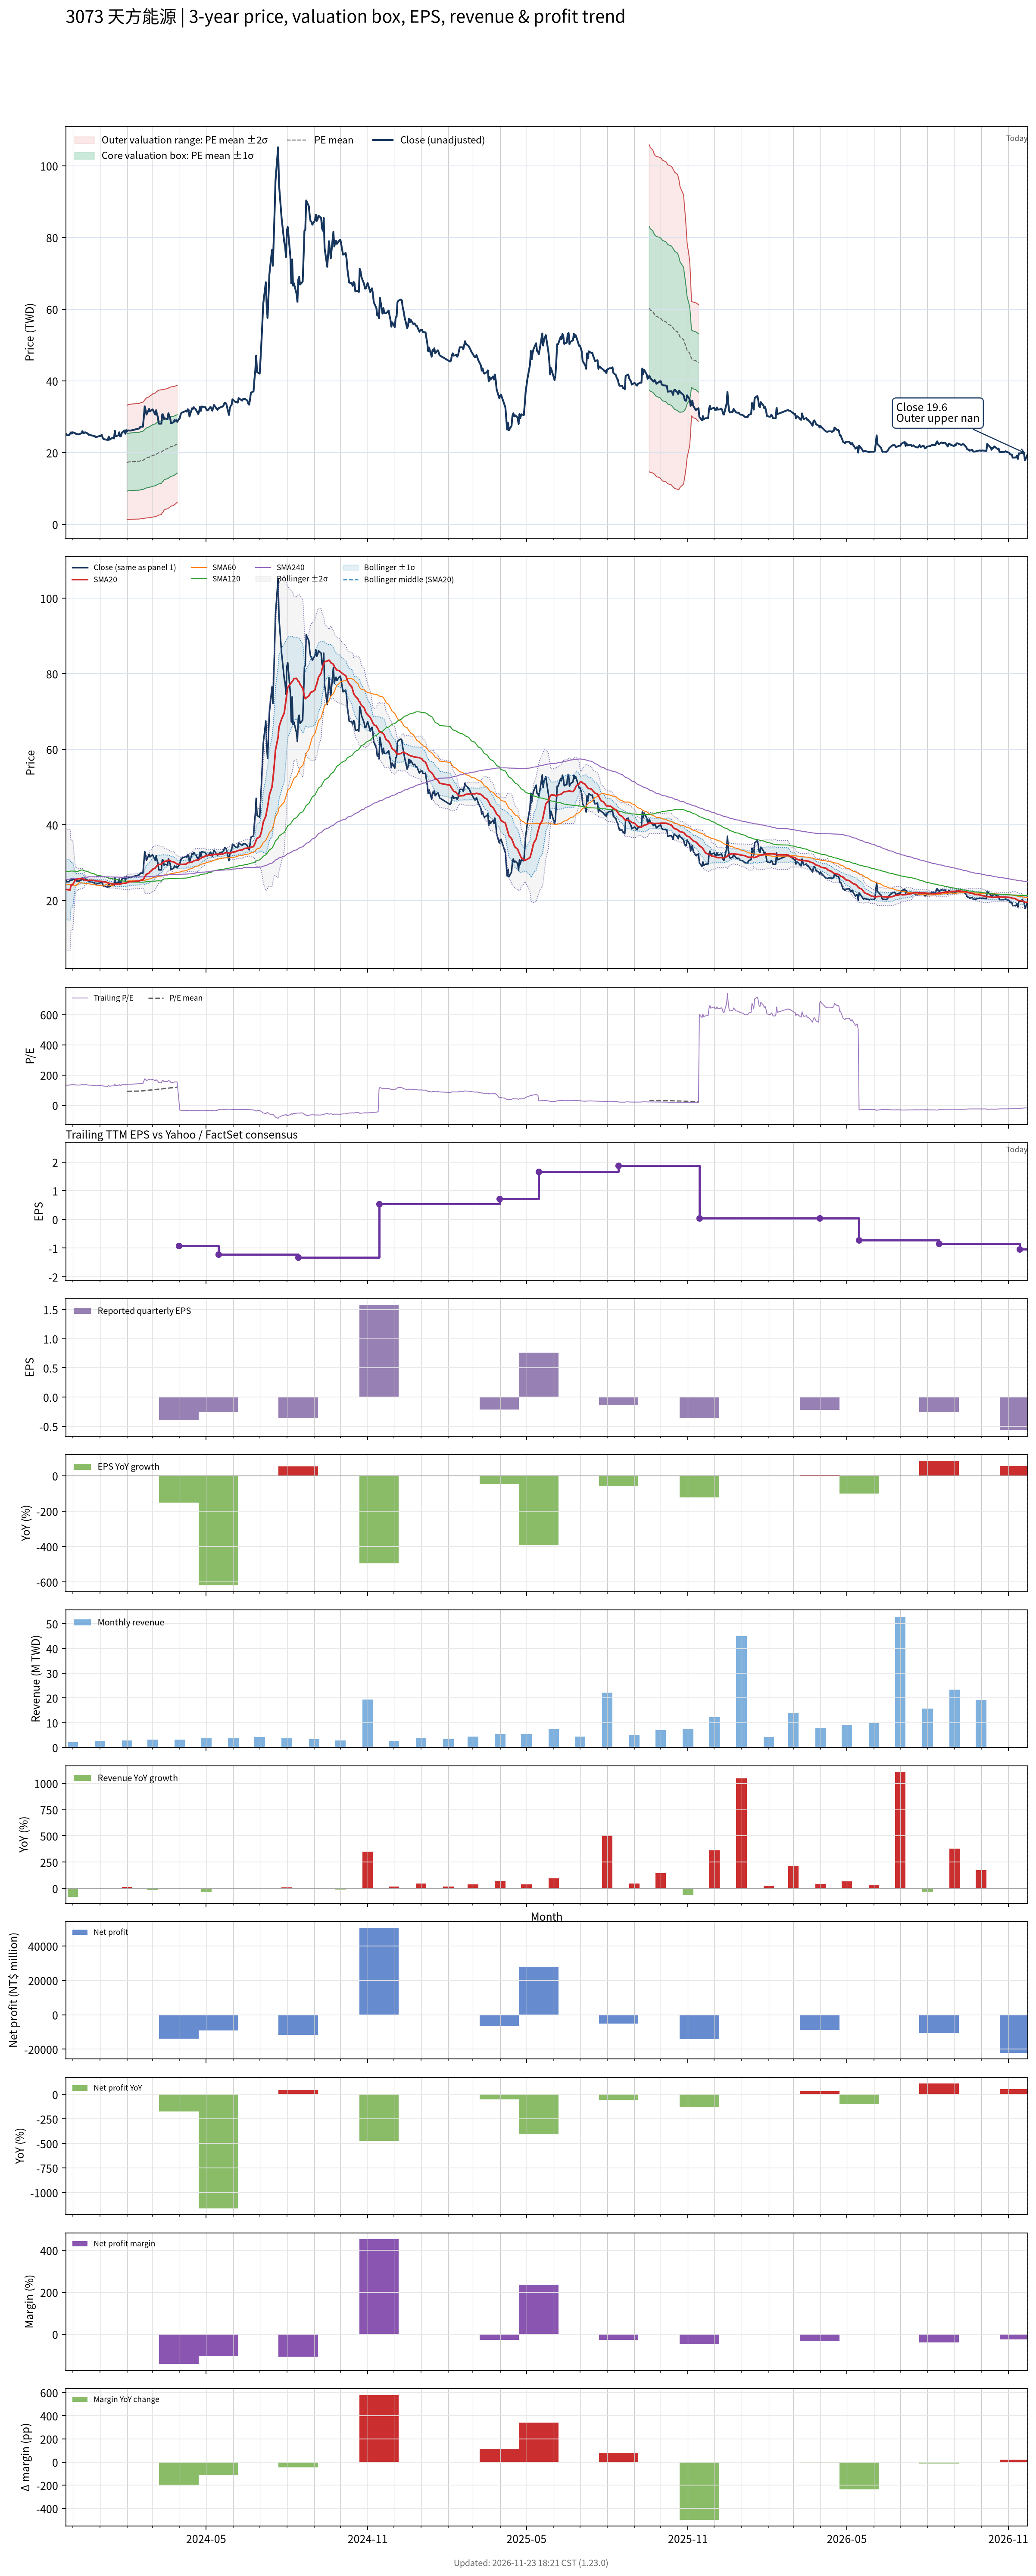

Values plotted in this chart, from the file beside it:
# chart-version: skill-stock-dynamic-val…
date, close, available_date, period_end, eps, ttm_eps, pe, pe_mean, pe_std, price_m2, price_m1, price_mean, price_p1, price_p2, forward_eps, forward_pe, forward_pe_mean, forward_pe_std, forward_price_m2, forward_price_m1, forward_price_mean, forward_price_p1, forward_price_p2, sma20
2023-11-23, 25.35, 2023-11-14, 2023-09-30, -0.4, 0.1878, 135, , , , , , , , , , , , , , , , , 22.94
2023-11-24, 24.93, 2023-11-14, 2023-09-30, -0.4, 0.1878, 132.8, , , , , , , , , , , , , , , , , 22.88
2023-11-27, 24.93, 2023-11-14, 2023-09-30, -0.4, 0.1878, 132.8, , , , , , , , , , , , , , , , , 22.78
2023-11-28, 25.35, 2023-11-14, 2023-09-30, -0.4, 0.1878, 135, , , , , , , , , , , , , , , , , 22.76
2023-11-29, 25.68, 2023-11-14, 2023-09-30, -0.4, 0.1878, 136.8, , , , , , , , , , , , , , , , , 24.04
2023-11-30, 25.31, 2023-11-14, 2023-09-30, -0.4, 0.1878, 134.8, , , , , , , , , , , , , , , , , 24.09
2023-12-01, 25.68, 2023-11-14, 2023-09-30, -0.4, 0.1878, 136.8, , , , , , , , , , , , , , , , , 24.18
2023-12-04, 25.4, 2023-11-14, 2023-09-30, -0.4, 0.1878, 135.2, , , , , , , , , , , , , , , , , 25.45
2023-12-05, 25.16, 2023-11-14, 2023-09-30, -0.4, 0.1878, 134, , , , , , , , , , , , , , , , , 25.49
2023-12-06, 25.16, 2023-11-14, 2023-09-30, -0.4, 0.1878, 134, , , , , , , , , , , , , , , , , 25.61
2023-12-07, 25.16, 2023-11-14, 2023-09-30, -0.4, 0.1878, 134, , , , , , , , , , , , , , , , , 25.7
2023-12-08, 25.07, 2023-11-14, 2023-09-30, -0.4, 0.1878, 133.5, , , , , , , , , , , , , , , , , 25.69
2023-12-11, 25.45, 2023-11-14, 2023-09-30, -0.4, 0.1878, 135.5, , , , , , , , , , , , , , , , , 25.79
2023-12-12, 26.01, 2023-11-14, 2023-09-30, -0.4, 0.1878, 138.5, , , , , , , , , , , , , , , , , 25.8
2023-12-13, 25.4, 2023-11-14, 2023-09-30, -0.4, 0.1878, 135.2, , , , , , , , , , , , , , , , , 25.65
2023-12-14, 25.49, 2023-11-14, 2023-09-30, -0.4, 0.1878, 135.8, , , , , , , , , , , , , , , , , 25.53
2023-12-15, 25.68, 2023-11-14, 2023-09-30, -0.4, 0.1878, 136.8, , , , , , , , , , , , , , , , , 25.36
2023-12-18, 25.35, 2023-11-14, 2023-09-30, -0.4, 0.1878, 135, , , , , , , , , , , , , , , , , 25.26
2023-12-19, 24.98, 2023-11-14, 2023-09-30, -0.4, 0.1878, 133, , , , , , , , , , , , , , , , , 25.28
2023-12-20, 25.02, 2023-11-14, 2023-09-30, -0.4, 0.1878, 133.2, , , , , , , , , , , , , , , , , 25.33
2023-12-21, 24.98, 2023-11-14, 2023-09-30, -0.4, 0.1878, 133, , , , , , , , , , , , , , , , , 25.31
2023-12-22, 24.84, 2023-11-14, 2023-09-30, -0.4, 0.1878, 132.2, , , , , , , , , , , , , , , , , 25.31
2023-12-25, 24.65, 2023-11-14, 2023-09-30, -0.4, 0.1878, 131.2, , , , , , , , , , , , , , , , , 25.29
2023-12-26, 24.65, 2023-11-14, 2023-09-30, -0.4, 0.1878, 131.2, , , , , , , , , , , , , , , , , 25.26
2023-12-27, 24.32, 2023-11-14, 2023-09-30, -0.4, 0.1878, 129.5, , , , , , , , , , , , , , , , , 25.19
2023-12-28, 24.27, 2023-11-14, 2023-09-30, -0.4, 0.1878, 129.2, , , , , , , , , , , , , , , , , 25.14
2023-12-29, 24.46, 2023-11-14, 2023-09-30, -0.4, 0.1878, 130.2, , , , , , , , , , , , , , , , , 25.08
2024-01-02, 24.69, 2023-11-14, 2023-09-30, -0.4, 0.1878, 131.5, , , , , , , , , , , , , , , , , 25.04
2024-01-03, 24.98, 2023-11-14, 2023-09-30, -0.4, 0.1878, 133, , , , , , , , , , , , , , , , , 25.03
2024-01-04, 24.23, 2023-11-14, 2023-09-30, -0.4, 0.1878, 129, , , , , , , , , , , , , , , , , 24.98
2024-01-05, 23.8, 2023-11-14, 2023-09-30, -0.4, 0.1878, 126.8, , , , , , , , , , , , , , , , , 24.92
2024-01-08, 23.62, 2023-11-14, 2023-09-30, -0.4, 0.1878, 125.8, , , , , , , , , , , , , , , , , 24.84
2024-01-09, 23.62, 2023-11-14, 2023-09-30, -0.4, 0.1878, 125.8, , , , , , , , , , , , , , , , , 24.75
2024-01-10, 23.47, 2023-11-14, 2023-09-30, -0.4, 0.1878, 125, , , , , , , , , , , , , , , , , 24.62
2024-01-11, 24.51, 2023-11-14, 2023-09-30, -0.4, 0.1878, 130.5, , , , , , , , , , , , , , , , , 24.58
2024-01-12, 23.62, 2023-11-14, 2023-09-30, -0.4, 0.1878, 125.8, , , , , , , , , , , , , , , , , 24.49
2024-01-15, 24.13, 2023-11-14, 2023-09-30, -0.4, 0.1878, 128.5, , , , , , , , , , , , , , , , , 24.41
2024-01-16, 24.18, 2023-11-14, 2023-09-30, -0.4, 0.1878, 128.8, , , , , , , , , , , , , , , , , 24.35
2024-01-17, 23.94, 2023-11-14, 2023-09-30, -0.4, 0.1878, 127.5, , , , , , , , , , , , , , , , , 24.3
2024-01-18, 26.1, 2023-11-14, 2023-09-30, -0.4, 0.1878, 139, , , , , , , , , , , , , , , , , 24.35
2024-01-19, 24.51, 2023-11-14, 2023-09-30, -0.4, 0.1878, 130.5, , , , , , , , , , , , , , , , , 24.33
2024-01-22, 24.84, 2023-11-14, 2023-09-30, -0.4, 0.1878, 132.2, , , , , , , , , , , , , , , , , 24.33
2024-01-23, 25.68, 2023-11-14, 2023-09-30, -0.4, 0.1878, 136.8, , , , , , , , , , , , , , , , , 24.38
2024-01-24, 24.51, 2023-11-14, 2023-09-30, -0.4, 0.1878, 130.5, , , , , , , , , , , , , , , , , 24.37
2024-01-25, 24.65, 2023-11-14, 2023-09-30, -0.4, 0.1878, 131.2, , , , , , , , , , , , , , , , , 24.39
2024-01-26, 25.59, 2023-11-14, 2023-09-30, -0.4, 0.1878, 136.2, , , , , , , , , , , , , , , , , 24.46
2024-01-29, 26.2, 2023-11-14, 2023-09-30, -0.4, 0.1878, 139.5, , , , , , , , , , , , , , , , , 24.54
2024-01-30, 25.26, 2023-11-14, 2023-09-30, -0.4, 0.1878, 134.5, , , , , , , , , , , , , , , , , 24.57
2024-01-31, 26.29, 2023-11-14, 2023-09-30, -0.4, 0.1878, 140, , , , , , , , , , , , , , , , , 24.64
2024-02-01, 25.96, 2023-11-14, 2023-09-30, -0.4, 0.1878, 138.2, 91.87, 42.44, 1.312, 9.282, 17.25, 25.22, 33.19, , , , , , , , , , 24.72
2024-02-02, 26.2, 2023-11-14, 2023-09-30, -0.4, 0.1878, 139.5, 92.45, 42.62, 1.355, 9.358, 17.36, 25.36, 33.37, , , , , , , , , , 24.84
2024-02-05, 26.15, 2023-11-14, 2023-09-30, -0.4, 0.1878, 139.2, 93.07, 42.75, 1.42, 9.448, 17.48, 25.51, 33.53, , , , , , , , , , 24.97
2024-02-15, 26.76, 2023-11-14, 2023-09-30, -0.4, 0.1878, 142.5, 93.71, 42.91, 1.483, 9.541, 17.6, 25.66, 33.71, , , , , , , , , , 25.13
2024-02-16, 27.23, 2023-11-14, 2023-09-30, -0.4, 0.1878, 145, 94.38, 43.08, 1.545, 9.635, 17.72, 25.81, 33.9, , , , , , , , , , 25.31
2024-02-19, 27.23, 2023-11-14, 2023-09-30, -0.4, 0.1878, 145, 95.11, 43.2, 1.637, 9.748, 17.86, 25.97, 34.08, , , , , , , , , , 25.45
2024-02-20, 29.95, 2023-11-14, 2023-09-30, -0.4, 0.1878, 159.5, 95.95, 43.46, 1.694, 9.856, 18.02, 26.18, 34.34, , , , , , , , , , 25.77
2024-02-21, 32.91, 2023-11-14, 2023-09-30, -0.4, 0.1878, 175.2, 96.91, 43.93, 1.7, 9.95, 18.2, 26.45, 34.7, , , , , , , , , , 26.21
2024-02-22, 31.92, 2023-11-14, 2023-09-30, -0.4, 0.1878, 170, 97.83, 44.3, 1.734, 10.05, 18.37, 26.69, 35.01, , , , , , , , , , 26.59
2024-02-23, 30.61, 2023-11-14, 2023-09-30, -0.4, 0.1878, 163, 98.69, 44.55, 1.799, 10.17, 18.53, 26.9, 35.27, , , , , , , , , , 26.93
... 667 more rows
